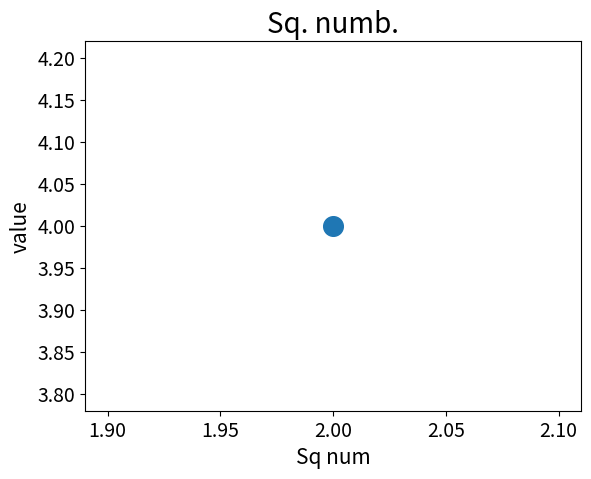

This chart was generated by the following Python code:
import matplotlib.pyplot as plot

plot.scatter(2, 4, s=200)

plot.title("Sq. numb." ,fontsize = 20)
plot.xlabel("Sq num",fontsize=15)
plot.ylabel("value" , fontsize = 15)

plot.tick_params(axis = 'both' , which = 'major' , labelsize=14)

plot.show()
